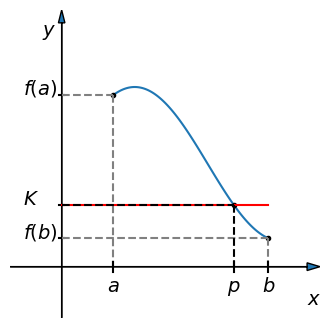

Here is the Python script that generated this plot:
#!/usr/bin/env python
# -*- coding: utf-8 -*-

'''
Este trabalho está licenciado sob a Licença Creative Commons Atribuição-CompartilhaIgual 3.0 Não Adaptada. Para ver uma cópia desta licença, visite http://creativecommons.org/licenses/by-sa/3.0/ ou envie uma carta para Creative Commons, PO Box 1866, Mountain View, CA 94042, USA.

[redacted]
[redacted]

Description:
Illustration of the Intermediate Value Theorem:
If $f:[a,b]\to\mathbb{R}$ is a continuous function and $K \in (f(a),~f(b))$, then there exists $c\in (a,~b)$ such that $f(c)=K$.
'''

import numpy as np
import matplotlib.pyplot as plt
from matplotlib.path import Path
import matplotlib.patches as patches

#canvas
fig = plt.figure(figsize=(4,4), dpi=100, linewidth=0.0, facecolor="white")

#axes definitions
ax = plt.subplot(1,1,1)

ax.set_xlim(-2,10)
ax.set_ylim(-1,5)

ax.set_xticks([])
ax.set_yticks([])

ax.set_frame_on(False)

ax.arrow(-2, 0, 12, 0, head_width=0.15, head_length=0.5, length_includes_head=True)
ax.text(9.5,-0.75,r"$x$",fontsize=14)

ax.arrow(0, -1, 0, 6, head_width=0.25, head_length=0.25, length_includes_head=True)
ax.text(-0.75, 4.5, r"$y$",fontsize=14)

def f(x):
    return 1.5*np.sin(x/1.8) + 2

a = 2
b = 8
x = np.linspace (a, b, 100, endpoint=True)

ax.plot(x, f(x))

#dashed lines
#(a, f(a))
ax.plot (a, f(a), 'ko', markersize=3)
ax.text (-1.5, f(a), r"$f(a)$", fontsize=14)
ax.plot ([-0.1, 0.1], [f(a), f(a)], color='black')
ax.plot ([0, a], [f(a), f(a)], color='gray', linestyle='dashed')
ax.plot ([a, a], [f(a), 0], color='gray', linestyle='dashed')
ax.plot ([a, a], [-0.1, 0.1], color='black')
ax.text (a - 0.25, -0.5, r"$a$", fontsize=14)

#(b, f(b))
ax.plot (b, f(b), 'ko', markersize=3)
ax.text (-1.5, f(b), r"$f(b)$", fontsize=14)
ax.plot ([-0.1, 0.1], [f(b), f(b)], color='black')
ax.plot ([0, b], [f(b), f(b)], color='gray', linestyle='dashed')
ax.plot ([b, b], [f(b), 0], color='gray', linestyle='dashed')
ax.plot ([b, b], [-0.1, 0.1], color='black')
ax.text (b - 0.25, -0.5, r"$b$", fontsize=14)


#line K
#(p, K = f(p))
p = 2*(a + b)/3
ax.plot (p, f(p), 'ko', markersize=3)
ax.text (-1.5, f(p), r"$K$", fontsize=14)
ax.plot ([-0.1, 0.1], [f(p), f(p)], color='black')
ax.plot ([0, b], [f(p), f(p)], color='red', linestyle='solid')
ax.plot ([0, p], [f(p), f(p)], color='black', linestyle='dashed')
ax.plot ([p, p], [f(p), 0], color='black', linestyle='dashed')
ax.plot ([p, p], [-0.1, 0.1], color='black')
ax.text (p - 0.25, -0.5, r"$p$", fontsize=14)


#plt.show()

fig_file =  "teorema_do_valor_intermediario"
fig.savefig(fig_file+".eps", bbox_inches='tight', pad_inches=0.0)
#fig.savefig(fig_file+".png", bbox_inches='tight', pad_inches=0.0)


